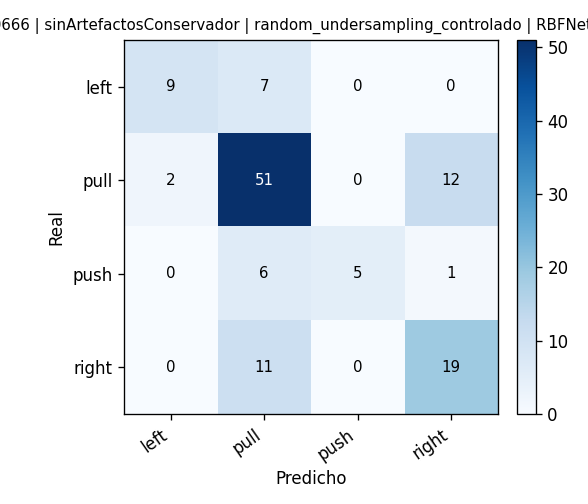

Source data for this figure (header and first rows):
, pred_left, pred_pull, pred_push, pred_right
real_left, 9, 7, 0, 0
real_pull, 2, 51, 0, 12
real_push, 0, 6, 5, 1
real_right, 0, 11, 0, 19
